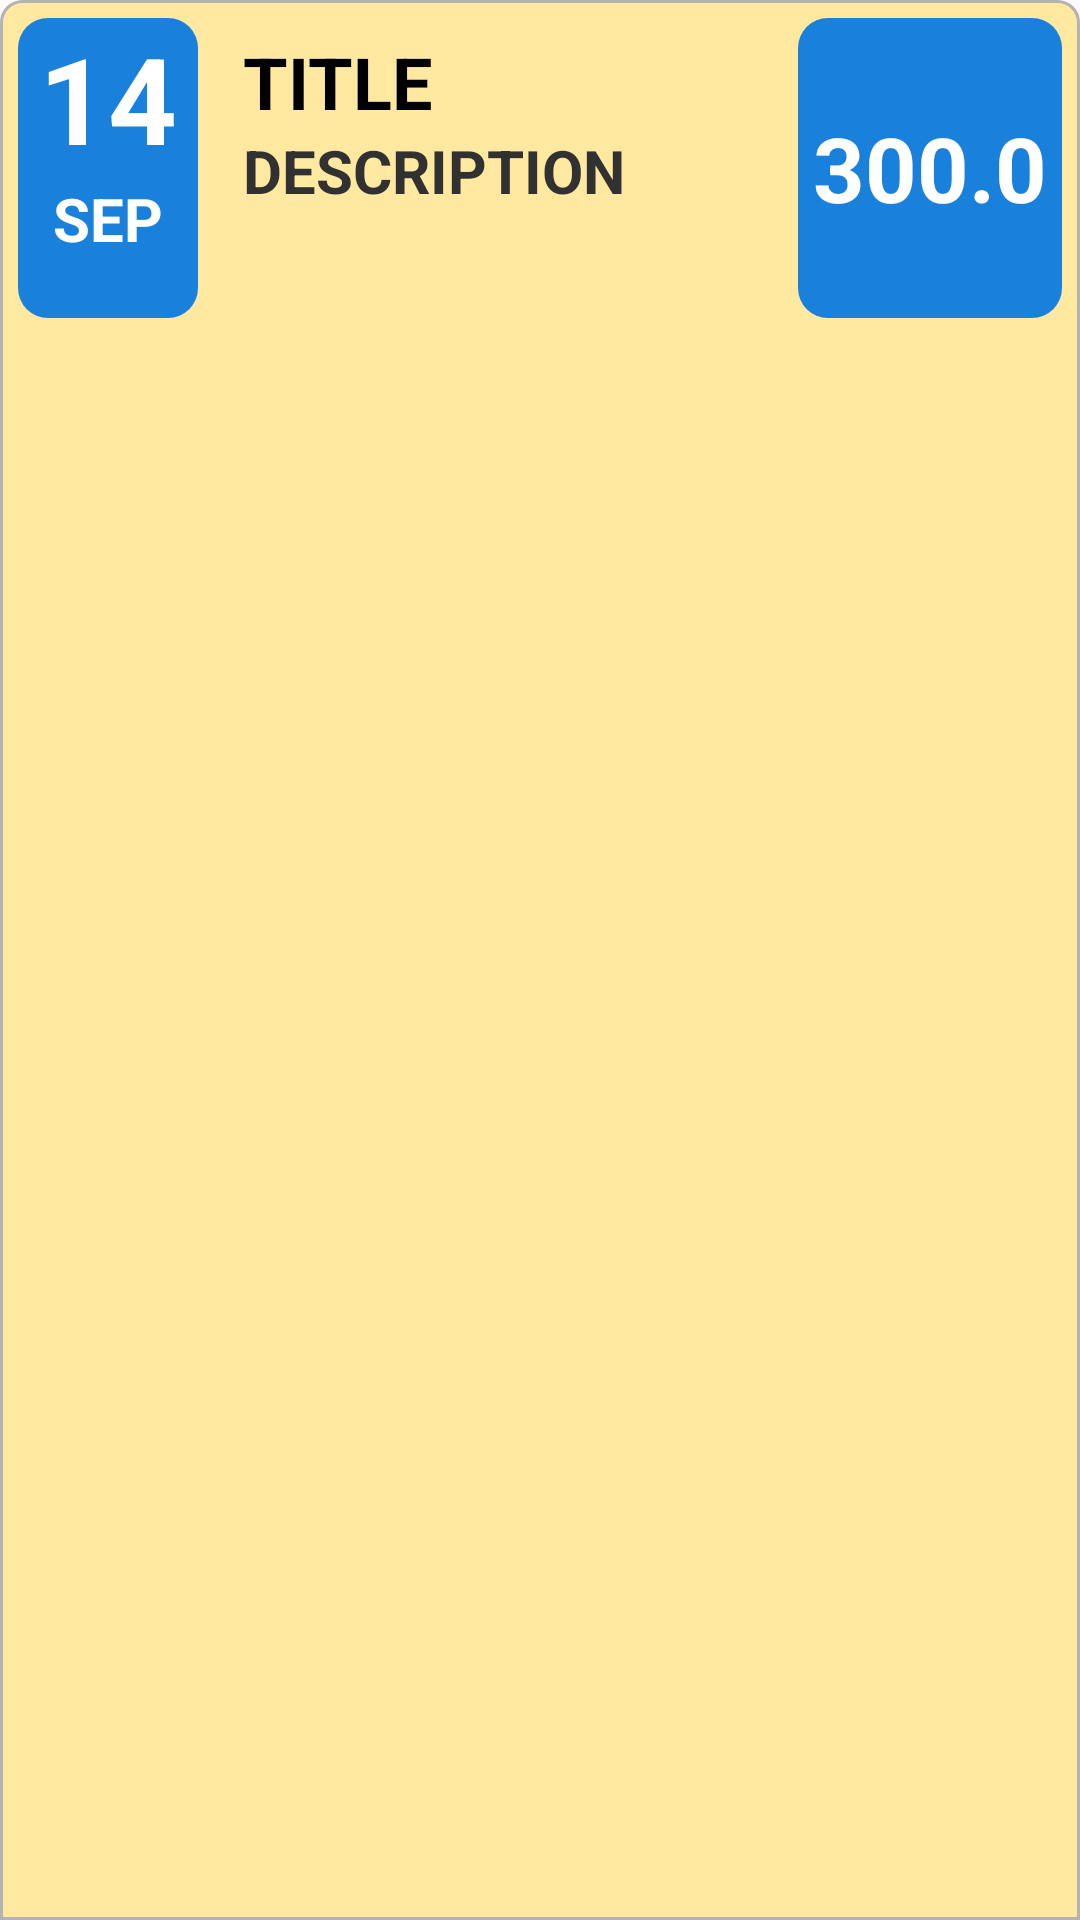

Reconstruct the res/layout file that produces this screen, plus the resources it refers to.
<!-- AndroidManifest.xml: application theme AppTheme.NoActionBar -->
<!-- res/layout/single_expense.xml -->
<?xml version="1.0" encoding="utf-8"?>
<RelativeLayout xmlns:android="http://schemas.android.com/apk/res/android"
    android:layout_width="match_parent"
    android:layout_height="wrap_content"
    android:background="@drawable/card_bg_2"
    android:orientation="vertical">

    <LinearLayout
        android:layout_width="60dp"
        android:layout_height="100dp"
        android:layout_margin="5dp"
        android:layout_alignParentLeft="true"
        android:background="@drawable/roundbutton"
        android:orientation="vertical">
        <TextView
            android:id="@+id/date"
            android:layout_width="match_parent"
            android:layout_height="wrap_content"
            android:textColor="#FFFFFF"
            android:gravity="center"
            android:textSize="40sp"
            android:text="14"
            android:textStyle="bold" />
        <TextView
            android:id="@+id/month"
            android:layout_width="match_parent"
            android:layout_height="wrap_content"
            android:textColor="#FFFFFF"
            android:textSize="20sp"
            android:gravity="center"
            android:text="SEP"
            android:textStyle="bold" />
    </LinearLayout>


    <LinearLayout
        android:layout_width="match_parent"
        android:layout_height="wrap_content"
        android:layout_marginTop="10dp"
        android:layout_marginBottom="5dp"
        android:layout_marginRight="120dp"
        android:layout_marginLeft="80dp"
        android:orientation="vertical">

        <TextView
            android:id="@+id/title"
            android:layout_width="match_parent"
            android:layout_centerHorizontal="true"
            android:textStyle="bold"
            android:textSize="24sp"
            android:textColor="#000000"
            android:text="TITLE"
            android:layout_height="wrap_content" />

        <TextView
            android:id="@+id/description"
            android:layout_width="match_parent"
            android:layout_centerHorizontal="true"
            android:layout_height="wrap_content"
            android:textStyle="bold"
            android:textSize="20sp"
            android:textColor="#313131"
            android:text="DESCRIPTION"
            android:layout_below="@id/title" />
    </LinearLayout>


    <TextView
        android:id="@+id/amount"
        android:layout_width="wrap_content"
        android:layout_margin="5dp"
        android:layout_alignParentRight="true"
        android:padding="5dp"
        android:layout_height="100dp"
        android:background="@drawable/roundbutton"
        android:textColor="#FFFFFF"
        android:gravity="center"
        android:textSize="30sp"
        android:text="300.0"
        android:textStyle="bold" />

</RelativeLayout>
<!-- resources referenced by this layout -->
<resources>
  <!-- drawable card_bg_2 (drawable) -->
  <?xml version="1.0" encoding="UTF-8"?>
  <shape xmlns:android="http://schemas.android.com/apk/res/android">
      <solid android:color="@color/colorAccent"/>
  
      <stroke android:width="1dp"
          android:color="#B3B3B3"
          />
  
      <padding android:left="1dp"
          android:top="1dp"
          android:right="1dp"
          android:bottom="3dp"
          />
  
      <corners
          android:topLeftRadius="7dp"
          android:topRightRadius="7dp"/>
  </shape>
  <!-- drawable roundbutton (drawable) -->
  <?xml version="1.0" encoding="utf-8"?>
  <ripple xmlns:android="http://schemas.android.com/apk/res/android"
      android:color="#054AC2">
      <item>
          <shape android:shape="rectangle">
              <corners android:radius="10dp"/>
              <solid android:color="#1981DB"/>
          </shape>
      </item>
  </ripple>
  <style name="AppTheme.NoActionBar">
          <item name="windowActionBar">false</item>
          <item name="windowNoTitle">true</item>
      </style>
  <color name="colorAccent">#FFE9A1</color>
</resources>
